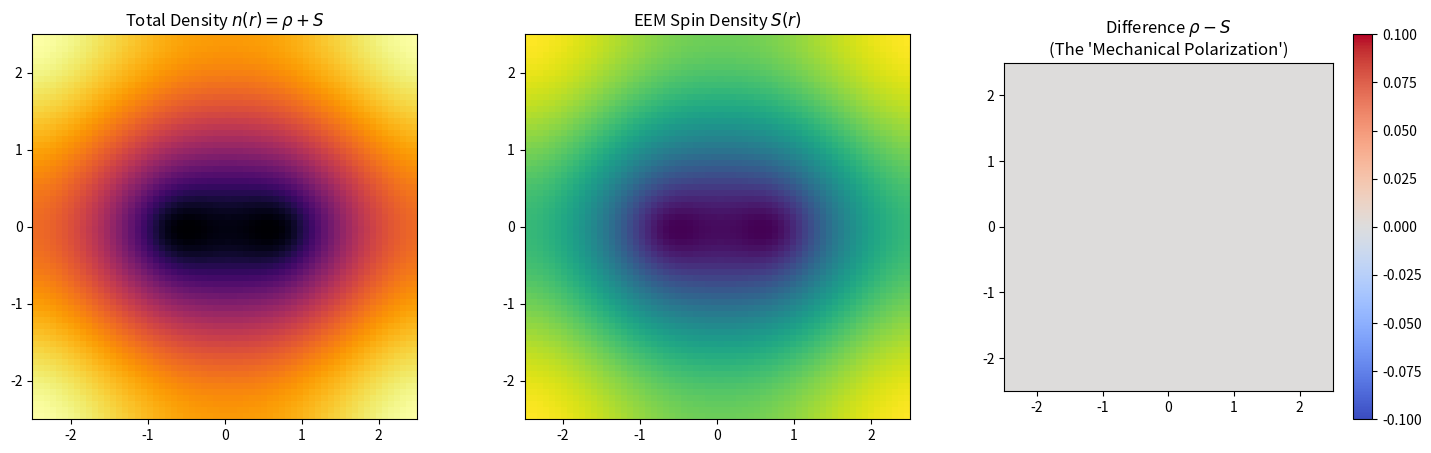

Reproduce this figure in Python.
import numpy as np
import matplotlib.pyplot as plt
from scipy.fftpack import fftn, ifftn, fftfreq

class EEMSolver:
    def __init__(self, box_size=6.0, grid_points=64):
        self.L = box_size
        self.N = grid_points
        self.dV = (self.L / self.N)**3
        
        # Grid setup
        x = np.linspace(-self.L/2, self.L/2, self.N, endpoint=False)
        self.X, self.Y, self.Z = np.meshgrid(x, x, x)
        
        # Fourier Space setup (for Derivatives/Poisson)
        k = (2 * np.pi / self.L) * np.fft.fftfreq(self.N) * self.N
        self.KX, self.KY, self.KZ = np.meshgrid(k, k, k)
        self.K2 = self.KX**2 + self.KY**2 + self.KZ**2
        self.K2[0,0,0] = 1.0 # Avoid division by zero (DC component handled separately)

    def get_laplacian(self, field_real):
        """Computes Laplacian via FFT"""
        field_k = fftn(field_real)
        lap_k = -self.K2 * field_k
        return np.real(ifftn(lap_k))

    def solve_poisson(self, density):
        """Solves Poisson eq for Hartree Potential: -Del^2 V = 4*pi*n"""
        rho_k = fftn(density)
        V_k = 4 * np.pi * rho_k / self.K2
        V_k[0,0,0] = 0 # Ignore infinite DC offset
        return np.real(ifftn(V_k))

    def get_nuclear_potential(self, atom_coords, charges):
        """Gaussian smeared nuclear potential (Local Pseudopotential)"""
        V = np.zeros_like(self.X)
        sigma = 0.4  # Smearing width to avoid 1/r singularity on grid
        for coord, Z in zip(atom_coords, charges):
            r = np.sqrt((self.X-coord[0])**2 + (self.Y-coord[1])**2 + (self.Z-coord[2])**2)
            # Soft-Coulomb
            V += -Z * (1.0 / np.sqrt(r**2 + sigma**2)) 
            # Or Gaussian: V += -Z / (sigma * np.sqrt(2*np.pi)) * np.exp(-0.5 * (r/sigma)**2)
        return V

    def functional_derivative_kinetic(self, sqrt_field):
        """
        Derivative of von Weizsacker Term: T[rho] = int (grad rho)^2 / 8rho
        Let phi = sqrt(rho). T[phi] = 1/2 int (grad phi)^2
        dT/dphi = -1/2 Laplacian(phi)
        """
        return -0.5 * self.get_laplacian(sqrt_field)

    def optimize_h2(self, bond_length=1.4):
        print(f"Solving EEM for H2 (Bond Length {bond_length} au)...")
        
        # 1. System Setup
        atoms = [([0, 0, -bond_length/2], 1.0), ([0, 0, bond_length/2], 1.0)]
        V_ext = self.get_nuclear_potential([a[0] for a in atoms], [a[1] for a in atoms])
        
        # 2. Ansatz (Initial Guess)
        # We start with two gaussians. 
        # Crucially: We separate them slightly in Rho vs S to break symmetry
        # If Rho and S are identical, Eq 11 in Pope 2019 says bivector potential vanishes.
        # We want to see them SEPARATE.
        
        r1 = np.sqrt((self.X)**2 + (self.Y)**2 + (self.Z+0.5)**2)
        r2 = np.sqrt((self.X)**2 + (self.Y)**2 + (self.Z-0.5)**2)
        
        # Guess: Total density n is roughly sum of atoms
        n_guess = np.exp(-2*r1) + np.exp(-2*r2)
        
        # Initialize sqrt(Rho) and sqrt(S)
        # We give S a slightly different profile to start
        phi_rho = np.sqrt(0.5 * n_guess)
        phi_s   = np.sqrt(0.5 * n_guess) 
        
        # Normalize
        norm = np.sqrt(np.sum((phi_rho**2 + phi_s**2) * self.dV))
        phi_rho /= norm
        phi_s /= norm
        target_electrons = 2.0
        phi_rho *= np.sqrt(target_electrons)
        phi_s *= np.sqrt(target_electrons)

        # 3. Optimization Loop (Steepest Descent)
        step_size = 0.05
        
        for i in range(400):
            # Densities
            rho = phi_rho**2
            s   = phi_s**2
            n_tot = rho + s
            
            # Potentials
            V_Hartree = self.solve_poisson(n_tot)
            # LDA Exchange (Slater): -3/4 (3n/pi)^(1/3)
            # Simple approximation for demonstration
            V_XC = -(3.0/4.0) * (3.0 * n_tot / np.pi + 1e-10)**(1.0/3.0) 
            
            V_eff = V_ext + V_Hartree + V_XC
            
            # Gradients (Forces on the Wavefunctions)
            # E_total = T(rho) + T(S) + Int(V_eff * (rho+S))
            # dE/dphi_rho = dT/dphi_rho + V_eff * 2 * phi_rho
            
            grad_rho = self.functional_derivative_kinetic(phi_rho) + V_eff * phi_rho
            grad_s   = self.functional_derivative_kinetic(phi_s)   + V_eff * phi_s
            
            # Update (Downhill)
            phi_rho -= step_size * grad_rho
            phi_s   -= step_size * grad_s
            
            # Re-normalize (Project back to N=2)
            current_N = np.sum((phi_rho**2 + phi_s**2) * self.dV)
            scale = np.sqrt(target_electrons / current_N)
            phi_rho *= scale
            phi_s *= scale
            
            if i % 50 == 0:
                # Calc Energy
                T_rho = np.sum(0.5 * (np.gradient(phi_rho, self.L/self.N)[0]**2 + np.gradient(phi_rho, self.L/self.N)[1]**2 + np.gradient(phi_rho, self.L/self.N)[2]**2)) * self.dV
                print(f"Step {i}: Norm={current_N:.4f}")

        return self.X, self.Z, phi_rho**2, phi_s**2, V_ext

# --- Run the Simulation ---
solver = EEMSolver(grid_points=64, box_size=5.0)
X, Z, rho, s, V = solver.optimize_h2(bond_length=1.4)

# --- Visualization ---
# We look for the segregation of Rho and S
n_tot = rho + s
diff = rho - s

fig, ax = plt.subplots(1, 3, figsize=(18, 5))
mid = 32 # Slice index

# 1. Total Density (Standard DFT view)
ax[0].imshow(n_tot[:, mid, :], extent=[-2.5,2.5,-2.5,2.5], cmap='inferno')
ax[0].set_title("Total Density $n(r) = \\rho + S$")

# 2. Hofer's Spin Density S
ax[1].imshow(s[:, mid, :], extent=[-2.5,2.5,-2.5,2.5], cmap='viridis')
ax[1].set_title("EEM Spin Density $S(r)$")

# 3. The Difference (The Structure)
# If Hofer is right, Rho and S should not be identical everywhere.
# The relative difference reveals the "Bivector Potential" structure.
im3 = ax[2].imshow(diff[:, mid, :], extent=[-2.5,2.5,-2.5,2.5], cmap='coolwarm')
ax[2].set_title("Difference $\\rho - S$ \n(The 'Mechanical Polarization')")
plt.colorbar(im3, ax=ax[2])

plt.show()